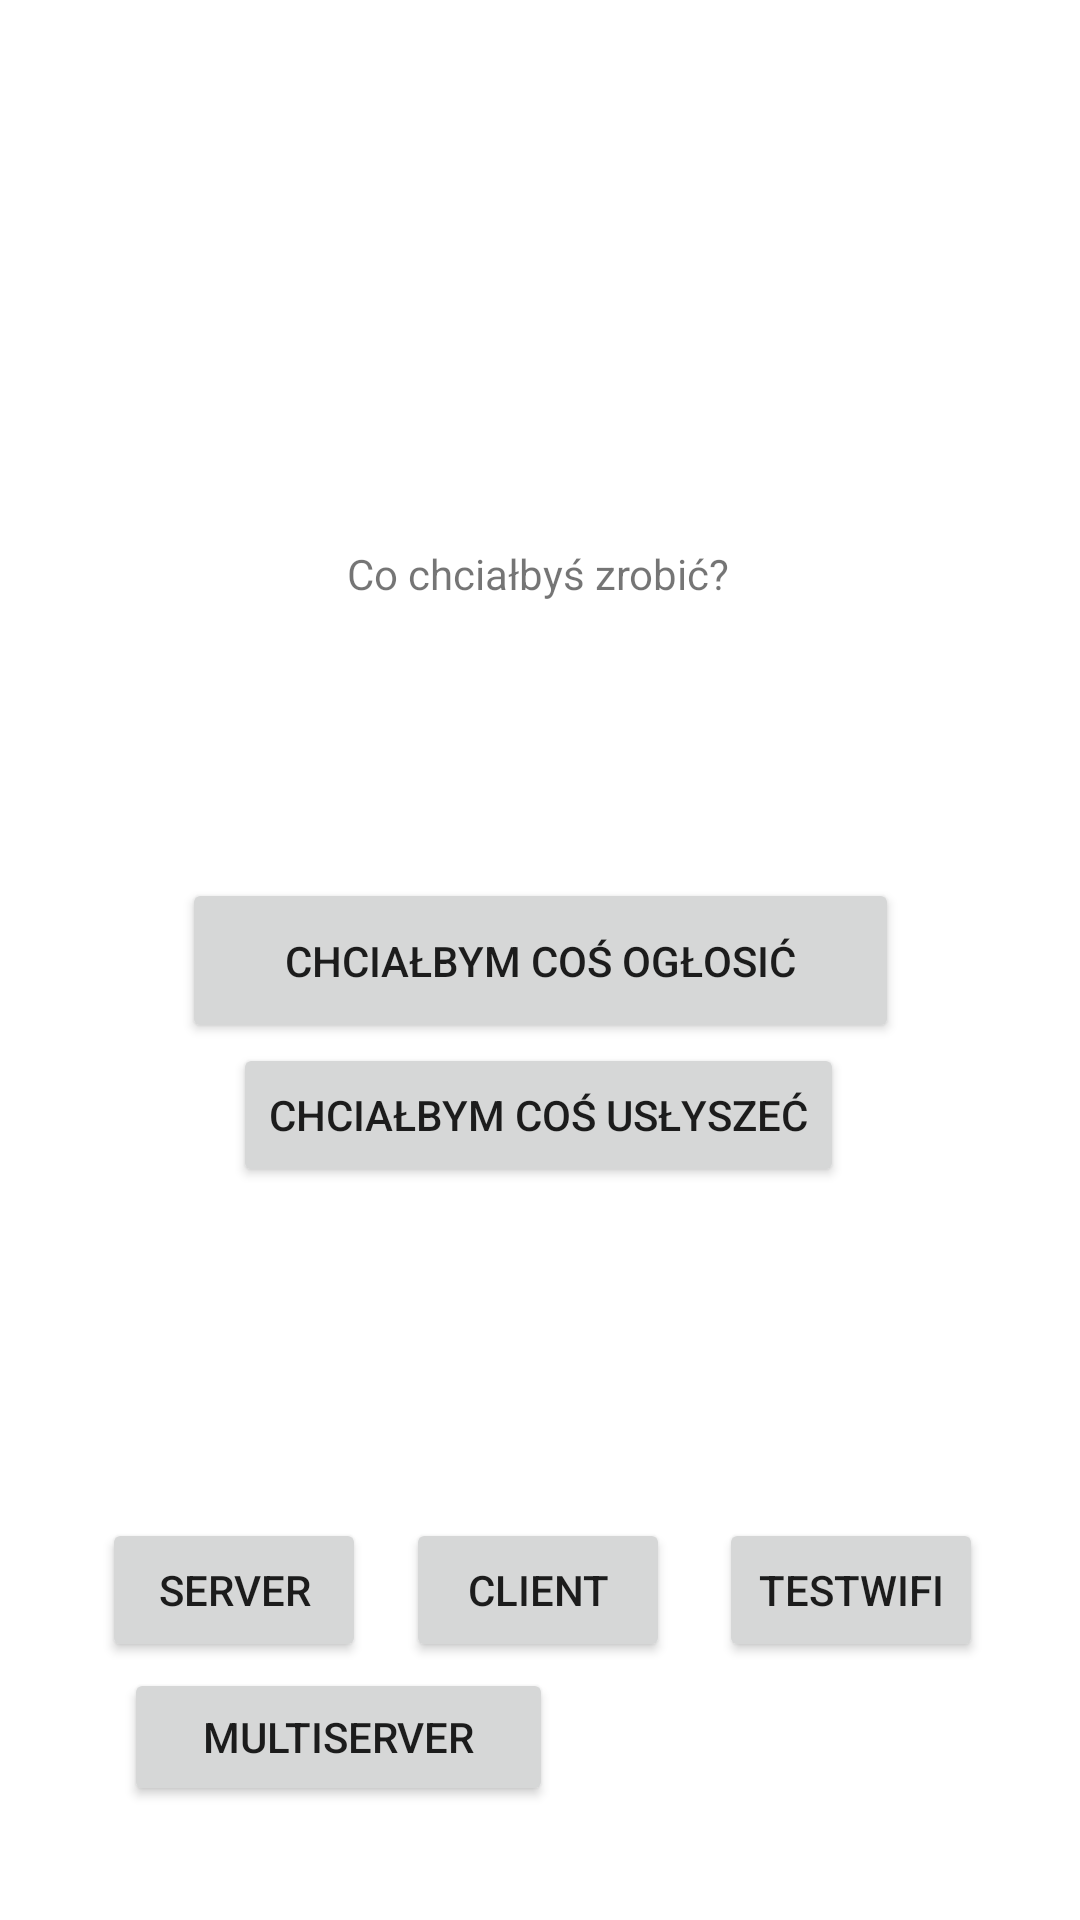

Reconstruct the res/layout file that produces this screen, plus the resources it refers to.
<!-- AndroidManifest.xml: application theme Theme.MultiMegafon2 -->
<!-- res/layout/main_fragment.xml -->
<?xml version="1.0" encoding="utf-8"?>
<androidx.constraintlayout.widget.ConstraintLayout xmlns:android="http://schemas.android.com/apk/res/android"
    xmlns:app="http://schemas.android.com/apk/res-auto"
    xmlns:tools="http://schemas.android.com/tools"
    android:layout_width="match_parent"
    android:layout_height="match_parent"
    tools:context=".MenuFragment">

    <TextView
        android:id="@+id/textview_first"
        android:layout_width="wrap_content"
        android:layout_height="wrap_content"
        android:text="@string/co_chcialbys_zrobic"
        app:layout_constraintBottom_toTopOf="@+id/przycisk_trybu_nadawania"
        app:layout_constraintEnd_toEndOf="parent"
        app:layout_constraintHorizontal_bias="0.498"
        app:layout_constraintStart_toStartOf="parent"
        app:layout_constraintTop_toTopOf="parent"
        app:layout_constraintVertical_bias="0.664" />

    <Button
        android:id="@+id/przycisk_trybu_nadawania"
        android:layout_width="239dp"
        android:layout_height="55dp"
        android:text="@string/chcialbym_nadawac"
        app:layout_constraintBottom_toBottomOf="parent"
        app:layout_constraintEnd_toEndOf="parent"
        app:layout_constraintStart_toStartOf="parent"
        app:layout_constraintTop_toTopOf="parent" />

    <Button
        android:id="@+id/przycisk_trybu_odbierania"
        android:layout_width="wrap_content"
        android:layout_height="wrap_content"
        android:text="@string/chcialbym_odbierac"
        app:layout_constraintBottom_toBottomOf="parent"
        app:layout_constraintEnd_toEndOf="parent"
        app:layout_constraintHorizontal_bias="0.497"
        app:layout_constraintStart_toStartOf="parent"
        app:layout_constraintTop_toBottomOf="@+id/przycisk_trybu_nadawania"
        app:layout_constraintVertical_bias="0.0" />

    <Button
        android:id="@+id/testbutton"
        android:layout_width="wrap_content"
        android:layout_height="wrap_content"
        android:text="TestWifi"
        app:layout_constraintBottom_toBottomOf="parent"
        app:layout_constraintEnd_toEndOf="parent"
        app:layout_constraintHorizontal_bias="0.333"
        app:layout_constraintStart_toEndOf="@+id/clientbutton"
        app:layout_constraintTop_toTopOf="parent"
        app:layout_constraintVertical_bias="0.855" />

    <Button
        android:id="@+id/serverbutton"
        android:layout_width="wrap_content"
        android:layout_height="wrap_content"
        android:text="Server"
        app:layout_constraintBottom_toBottomOf="parent"
        app:layout_constraintEnd_toStartOf="@+id/clientbutton"
        app:layout_constraintHorizontal_bias="0.718"
        app:layout_constraintStart_toStartOf="parent"
        app:layout_constraintTop_toTopOf="parent"
        app:layout_constraintVertical_bias="0.855" />

    <Button
        android:id="@+id/clientbutton"
        android:layout_width="wrap_content"
        android:layout_height="wrap_content"
        android:text="Client"
        app:layout_constraintBottom_toBottomOf="parent"
        app:layout_constraintEnd_toEndOf="parent"
        app:layout_constraintHorizontal_bias="0.498"
        app:layout_constraintStart_toStartOf="parent"
        app:layout_constraintTop_toTopOf="parent"
        app:layout_constraintVertical_bias="0.855" />

    <Button
        android:id="@+id/multiserverbutton"
        android:layout_width="143dp"
        android:layout_height="46dp"
        android:layout_marginTop="2dp"
        android:text="MultiServer"
        app:layout_constraintBottom_toBottomOf="parent"
        app:layout_constraintEnd_toEndOf="parent"
        app:layout_constraintHorizontal_bias="0.19"
        app:layout_constraintStart_toStartOf="parent"
        app:layout_constraintTop_toBottomOf="@+id/serverbutton"
        app:layout_constraintVertical_bias="0.0" />

</androidx.constraintlayout.widget.ConstraintLayout>
<!-- resources referenced by this layout -->
<resources>
  <string name="chcialbym_nadawac">Chciałbym Coś Ogłosić</string>
  <string name="chcialbym_odbierac">Chciałbym Coś Usłyszeć</string>
  <string name="co_chcialbys_zrobic">Co chciałbyś zrobić?</string>
  <style name="Theme.MultiMegafon2" parent="Theme.MaterialComponents.DayNight.DarkActionBar">
          
          <item name="colorPrimary">@color/purple_500</item>
          <item name="colorPrimaryVariant">@color/purple_700</item>
          <item name="colorOnPrimary">@color/white</item>
          
          <item name="colorSecondary">@color/teal_200</item>
          <item name="colorSecondaryVariant">@color/teal_700</item>
          <item name="colorOnSecondary">@color/black</item>
          
          <item name="android:statusBarColor" tools:targetApi="l">?attr/colorPrimaryVariant</item>
          
      </style>
  <!-- not gathered from this repository: default colours our renderer supplied (Android Studio template values) -->
  <color name="purple_500">#FF6200EE</color>
  <color name="purple_700">#FF3700B3</color>
  <color name="teal_200">#FF03DAC5</color>
  <color name="teal_700">#FF018786</color>
  <color name="black">#FF000000</color>
  <color name="white">#FFFFFFFF</color>
</resources>
